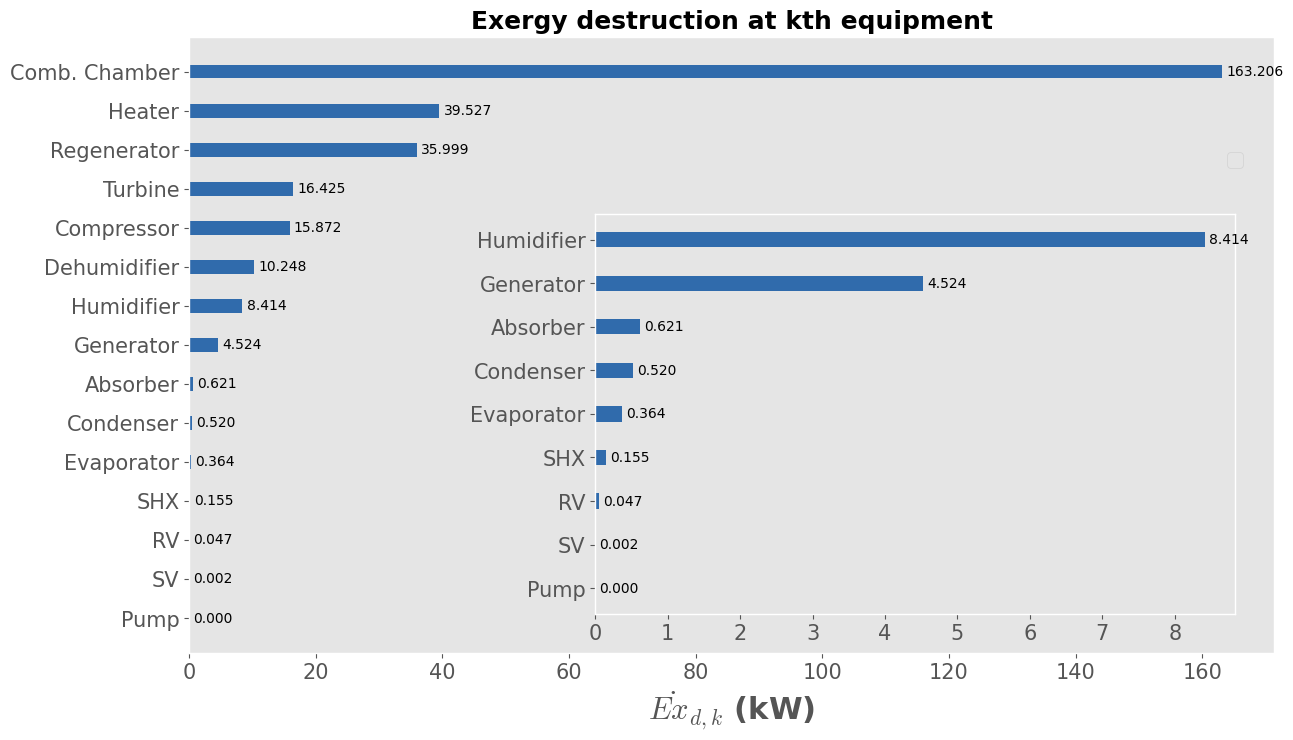

Reproduce this figure in Python. (Note: this script raises an exception after producing the figure.)
import os
import matplotlib
import matplotlib.pyplot as plt
import matplotlib.font_manager as font_manager
from mpl_toolkits.axes_grid1.inset_locator import inset_axes
import numpy as np
import itertools


def matploblib_config():
    plt.style.use("ggplot")

    font_dir = [r"C:\Root\Download\computer-modern"]
    for font in font_manager.findSystemFonts(font_dir):
        font_manager.fontManager.addfont(font)

    matplotlib.rcParams["mathtext.fontset"] = "cm"
    matplotlib.rcParams["font.family"] = "CMU Serif"

    axes = {
        "labelsize": 22,
        "titlesize": 18,
        "titleweight": "bold",
        "labelweight": "bold",
    }
    matplotlib.rc("axes", **axes)

    lines = {"linewidth": 2}
    matplotlib.rc("lines", **lines)

    legends = {"fontsize": 14}
    matplotlib.rc("legend", **legends)

    savefig = {"dpi": 300}
    matplotlib.rc("savefig", **savefig)

    # matplotlib.rcParams["axes.prop_cycle"] = matplotlib.cycler(
    #     color=["r", "b", "g", "m", "k"]
    # )
    matplotlib.rcParams["ytick.labelsize"] = 15
    matplotlib.rcParams["xtick.labelsize"] = 15


def exd_graph():
    exd_k_libr = {
        "compressor": 15.8719014,
        "regenerador": 35.9994965,
        "cc": 163.205706,
        "turbina": 16.4252122,
        "absorvedor": 0.620634485,
        "gerador": 4.52427394,
        "condensador": 0.520269154,
        "evaporador": 0.364249391,
        "vs": 0.002141506,
        "vr": 0.04672878,
        "hx": 0.154546269,
        "bomba": 1.30749E-05,
        "umidificador": 8.41433196,
        "desumidificador": 10.2478122,
        "aquecedor": 39.5269246
    }

    # exd_k_nh3 = {
    #     "compressor": 15.8719014,
    #     "regenerador": 35.9994965,
    #     "cc": 163.205706,
    #     "turbina": 16.4252122,
    #     "absorvedor": 2.36279661,
    #     "gerador": 4.16686019,
    #     "condensador": 0.494578691,
    #     "evaporador": 0.322206188,
    #     "vs": 0.108074775,
    #     "vr": 0.033672699,
    #     "hx": 0.545410987,
    #     "bomba": 0.006807562,
    #     "retificador": 0.109811981,
    #     "rhx": 0.050646134,
    #     "umidificador": 8.23502758,
    #     "desumidificador": 10.029415,
    #     "aquecedor": 38.2098032
    # }

    labels = ("Compressor", "Regenerator", "Comb. Chamber", "Turbine", "Absorber", "Generator", "Condenser",
              "Evaporator", "SV", "RV", "SHX", "Pump", "Humidifier", "Dehumidifier", "Heater")
    exd_total = {}
    for exd, label in zip(exd_k_libr.values(), labels):
        exd_total.update({label: exd})

    exd_sorted = dict(sorted(exd_total.items(), key=lambda x: x[1]))

    width = 0.35
    labels_sorted = list(exd_sorted.keys())
    libr_sorted = [exd for exd in exd_sorted.values()]

    y_pos = np.arange(len(labels_sorted))

    fig, ax = plt.subplots(figsize=(14, 8))
    bars = ax.barh(y_pos, libr_sorted, width, color="#306bac")
    # bars = ax.barh(y_pos, libr_sorted, color="#306bac")
    # rects1 = ax.barh(y_pos - width / 2, libr_sorted, width, label=r'$LiBr/H_2O$')
    # rects2 = ax.barh(y_pos + width / 2, nh3_sorted, width, label=r'$NH_3/H_2O$')
    for bars in ax.containers:
        ax.bar_label(bars, fmt="%.3f", padding=3)

    # values = [exd for exd in exd_k_libr.values()]
    # y_pos = np.arange(len(label))

    # ax.barh(y_pos, values, align='center')
    ax.set_yticks(y_pos, labels=labels_sorted)
    ax.set_xlabel(r'$\dot{Ex}_{d,k}$ (kW)')
    ax.set_title('Exergy destruction at kth equipment')
    ax.legend(loc="center right", bbox_to_anchor=(0.98, 0.8))
    axins = inset_axes(ax, width=6.4, height=4, loc=4, borderpad=2)
    # axins.tick_params(labelleft=False, labelbottom=False)

    zoomed_data = dict(itertools.islice(exd_sorted.items(), 9))
    z_labels_sorted = list(zoomed_data.keys())
    z_libr_sorted = [exd for exd in zoomed_data.values()]
    # z_nh3_sorted = [exd[1] for exd in zoomed_data.values()]

    z_y_pos = np.arange(len(z_labels_sorted))
    z_bars = axins.barh(z_y_pos, z_libr_sorted, width, color="#306bac")
    # z_bars = axins.barh(z_y_pos, z_libr_sorted, color="#306bac")
    # z_rects1 = axins.barh(z_y_pos - width / 2, z_libr_sorted, width, label=r'$LiBr/H_2O$')
    # z_rects2 = axins.barh(z_y_pos + width / 2, z_nh3_sorted, width, label=r'$NH_3/H_2O$')
    for bars in axins.containers:
        axins.bar_label(bars, fmt="%.3f", padding=3)
    axins.set_yticks(z_y_pos, labels=z_labels_sorted)
    ax.grid(False)
    axins.grid(False)
    path = r"C:\Root\Drive\Unicamp\[Unicamp]\[Dissertação]\05 - Imagens e diagramas\resultados"
    # filename = "exd_equipamentos_enus.pdf"
    filename = "exd_equipamentos_enus.jpg"
    filepath = os.path.join(path, filename)
    plt.savefig(filepath)
    # plt.show()


def psi_graph():
    psi_k_libr = {
        "compressor": 89.4834085,
        "regenerador": 81.9937253,
        "cc": 77.2006026,
        "turbina": 93.9574472,
        "absorvedor": 16.2562929,
        "gerador": 34.946967,
        "condensador": 16.5331278,
        "evaporador": 57.7866817,
        "vs": 99.9936133,
        "vr": 82.2486342,
        "hx": 71.0114559,
        "bomba": 95.1620773,
        "umidificador": 76.9895279,
        "desumidificador": 63.5996644,
        "aquecedor": 39.3516872
    }

    # psi_k_nh3 = {
    #     "compressor": 89.4834085,
    #     "regenerador": 81.9937253,
    #     "cc": 77.2006026,
    #     "turbina": 93.9574472,
    #     "absorvedor": 6.10080987,
    #     "gerador": 52.7482211,
    #     "condensador": 16.0695365,
    #     "evaporador": 60.7465191,
    #     "vs": 99.9874831,
    #     "vr": 99.9838625,
    #     "hx": 72.4284912,
    #     "bomba": 95.1422866,
    #     "retificador": 8.997,
    #     "rhx": 45.93,
    #     "umidificador": 76.989493,
    #     "desumidificador": 63.599674,
    #     "aquecedor": 39.6467978
    # }

    labels = ("Compressor", "Regenerator", "Comb. Chamber", "Turbine", "Absorber", "Generator", "Condenser",
              "Evaporator", "SV", "RV", "SHX", "Pump", "Humidifier", "Dehumidifier", "Heater")

    psi_total = {}
    for psi, label in zip(psi_k_libr.values(), labels):
        psi_total.update({label: psi})

    psi_sorted = dict(sorted(psi_total.items(), key=lambda x: x[1]))

    width = 0.35
    labels_sorted = list(psi_sorted.keys())
    libr_sorted = [psi for psi in psi_sorted.values()]
    # nh3_sorted = [psi[1] for psi in psi_sorted.values()]

    y_pos = np.arange(len(labels_sorted))

    fig, ax = plt.subplots(figsize=(14, 8))
    # rects1 = ax.barh(y_pos - width / 2, libr_sorted, width, label=r'$LiBr/H_2O$')
    # rects2 = ax.barh(y_pos + width / 2, nh3_sorted, width, label=r'$NH_3/H_2O$')
    bars = ax.barh(y_pos, libr_sorted, width, color="#306bac")
    # bars = ax.barh(y_pos, libr_sorted, color="#306bac")

    for bars in ax.containers:
        ax.bar_label(bars, fmt="%.2f", padding=3)

    # values = [psi for psi in psi_k_libr.values()]
    # y_pos = np.arange(len(label))

    # ax.barh(y_pos, values, align='center')
    ax.set_yticks(y_pos, labels=labels_sorted)
    ax.set_xlabel(r'$\psi_{k}$ (%)')
    ax.set_title('Exergetic efficiency of kth equipment')
    ax.legend()

    ax.grid(False)
    path = r"C:\Root\Drive\Unicamp\[Unicamp]\[Dissertação]\05 - Imagens e diagramas\resultados"
    # filename = "psi_equipamentos_enus.pdf"
    filename = "psi_equipamentos_enus.jpg"
    filepath = os.path.join(path, filename)
    plt.savefig(filepath)


if __name__ == "__main__":
    matploblib_config()
    exd_graph()
    psi_graph()
